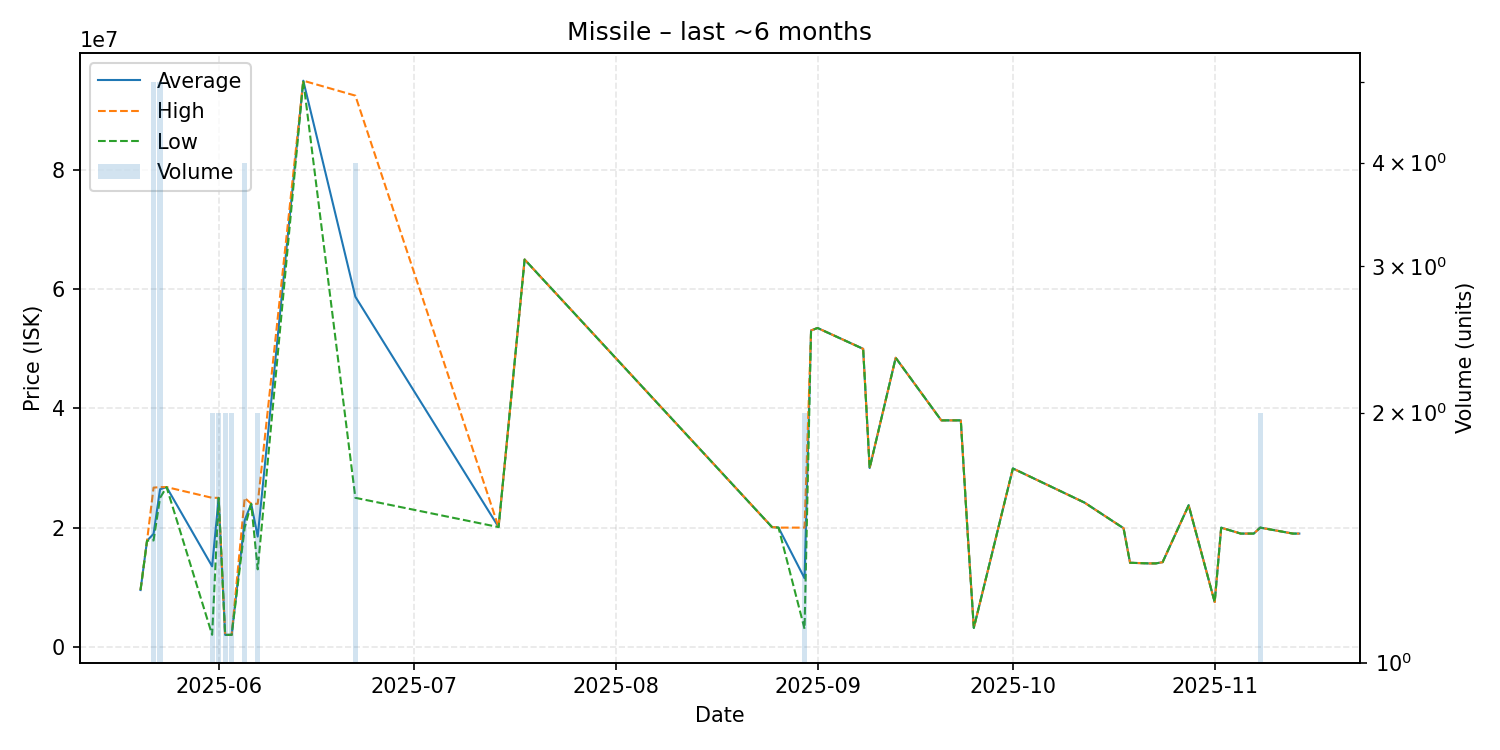

The table this chart was drawn from, first rows:
date, average, highest, lowest, order_count, volume
2025-05-20, 9523000, 9523000, 9523000, 1, 1
2025-05-21, 17800000, 17800000, 17800000, 1, 1
2025-05-22, 18952000, 26710000, 17850000, 5, 5
2025-05-23, 26440000, 26800000, 25000000, 2, 5
2025-05-24, 26800000, 26800000, 26800000, 1, 1
2025-05-31, 13503000, 25000000, 2006000, 2, 2
2025-06-01, 24990000, 25000000, 24980000, 2, 2
2025-06-02, 2000000, 2000000, 2000000, 1, 2
2025-06-03, 2000000, 2000000, 2000000, 2, 2
2025-06-05, 21247500, 25000000, 20000000, 3, 4
2025-06-06, 24000000, 24000000, 24000000, 1, 1
2025-06-07, 18500000, 24000000, 13000000, 2, 2
2025-06-14, 95000000, 95000000, 95000000, 1, 1
2025-06-22, 58747500, 92495000, 25000000, 3, 4
2025-07-14, 20090000, 20090000, 20090000, 1, 1
2025-07-18, 64990000, 64990000, 64990000, 1, 1
2025-08-25, 20090000, 20090000, 20090000, 1, 1
2025-08-26, 20000000, 20000000, 20000000, 1, 1
2025-08-30, 11500000, 20000000, 3000000, 2, 2
2025-08-31, 53090000, 53090000, 53090000, 1, 1
2025-09-01, 53500000, 53500000, 53500000, 1, 1
2025-09-08, 50000000, 50000000, 50000000, 1, 1
2025-09-09, 30000000, 30000000, 30000000, 1, 1
2025-09-13, 48500000, 48500000, 48500000, 1, 1
2025-09-20, 38000000, 38000000, 38000000, 1, 1
2025-09-23, 38000000, 38000000, 38000000, 1, 1
2025-09-24, 20000000, 20000000, 20000000, 1, 1
2025-09-25, 3176000, 3176000, 3176000, 1, 1
2025-10-01, 29930000, 29930000, 29930000, 1, 1
2025-10-12, 24200000, 24200000, 24200000, 1, 1
2025-10-18, 19900000, 19900000, 19900000, 1, 1
2025-10-19, 14100000, 14100000, 14100000, 1, 1
2025-10-22, 13990000, 13990000, 13990000, 1, 1
2025-10-23, 14000000, 14000000, 14000000, 1, 1
2025-10-24, 14200000, 14200000, 14200000, 1, 1
2025-10-28, 23750000, 23750000, 23750000, 1, 1
2025-11-01, 7500000, 7500000, 7500000, 1, 1
2025-11-02, 19990000, 19990000, 19990000, 1, 1
2025-11-05, 19000000, 19000000, 19000000, 1, 1
2025-11-07, 19000000, 19000000, 19000000, 1, 1
2025-11-08, 20000000, 20000000, 20000000, 2, 2
2025-11-13, 19000000, 19000000, 19000000, 1, 1
2025-11-14, 19000000, 19000000, 19000000, 1, 1
